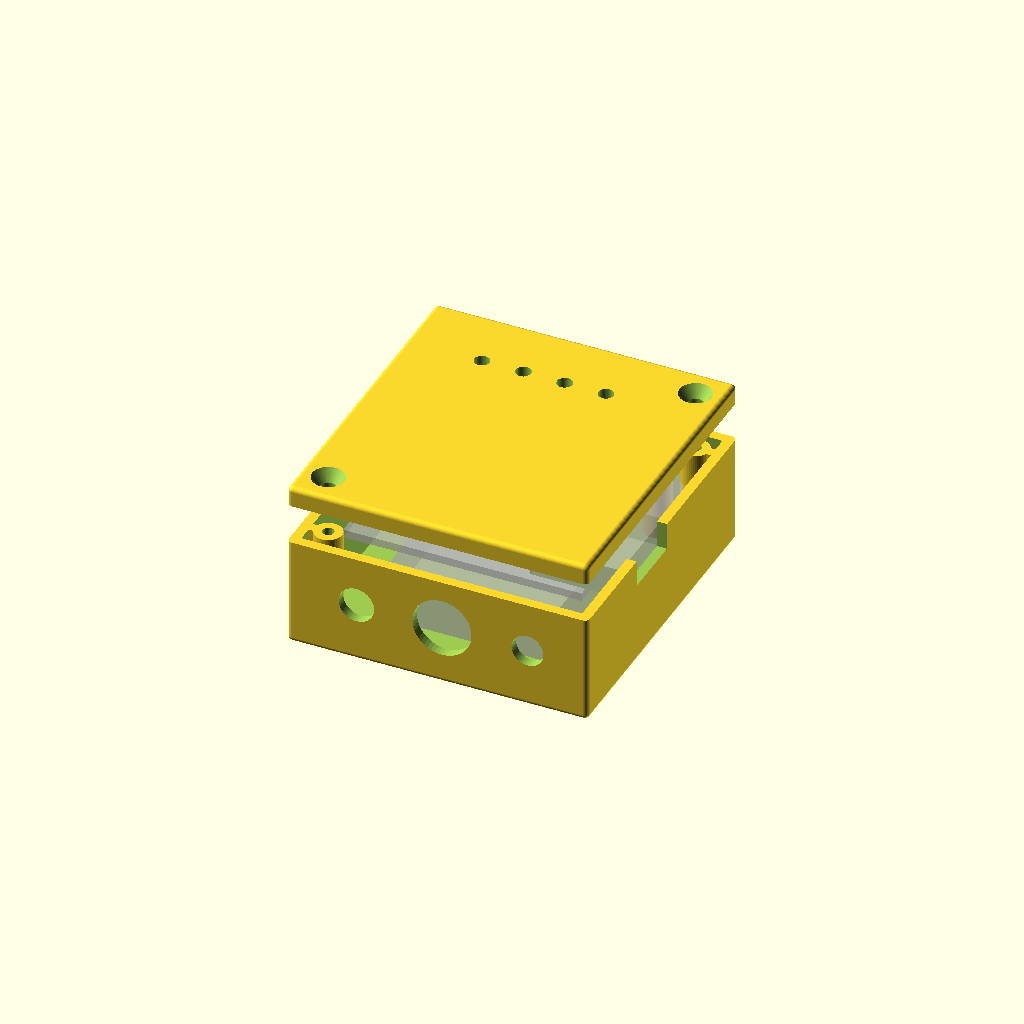
Cell 1 — every parameter at its default value.
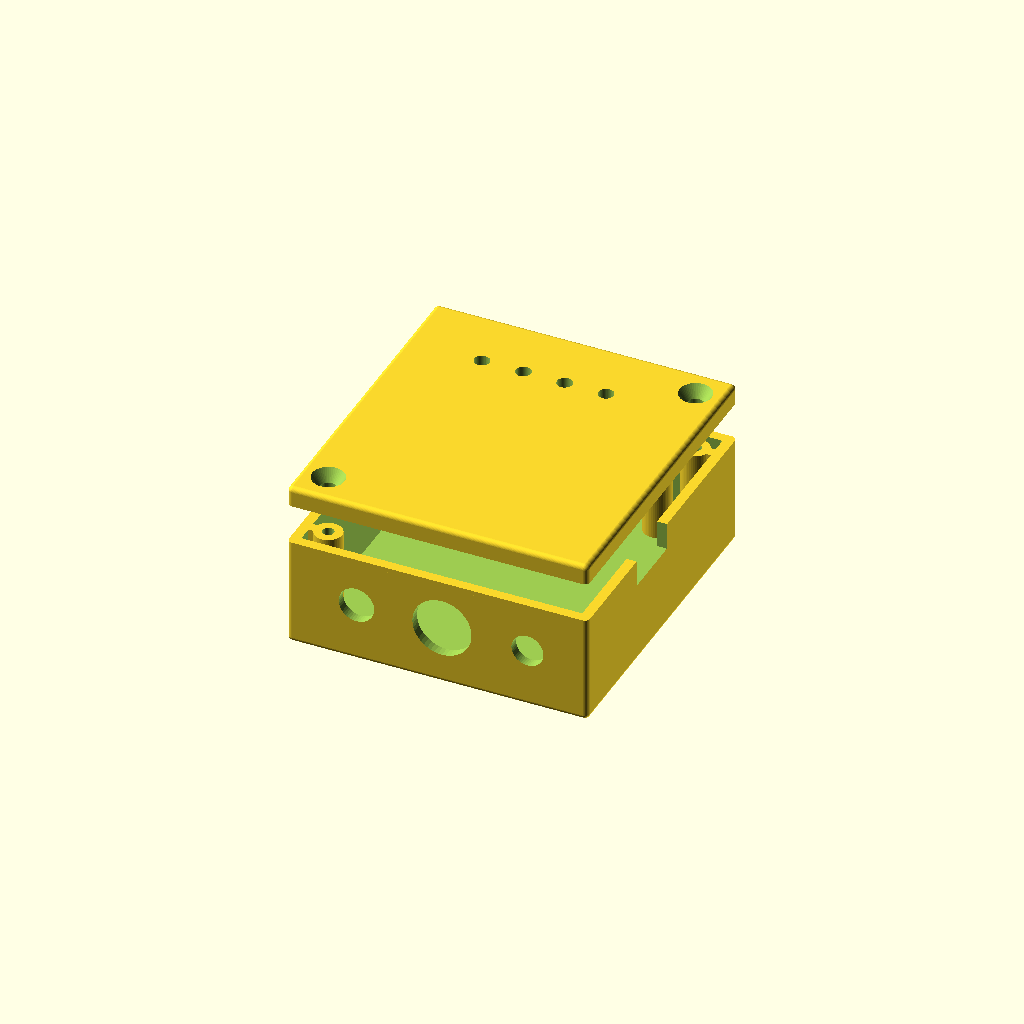
Cell 2: the same model with show_reference_parts = false.
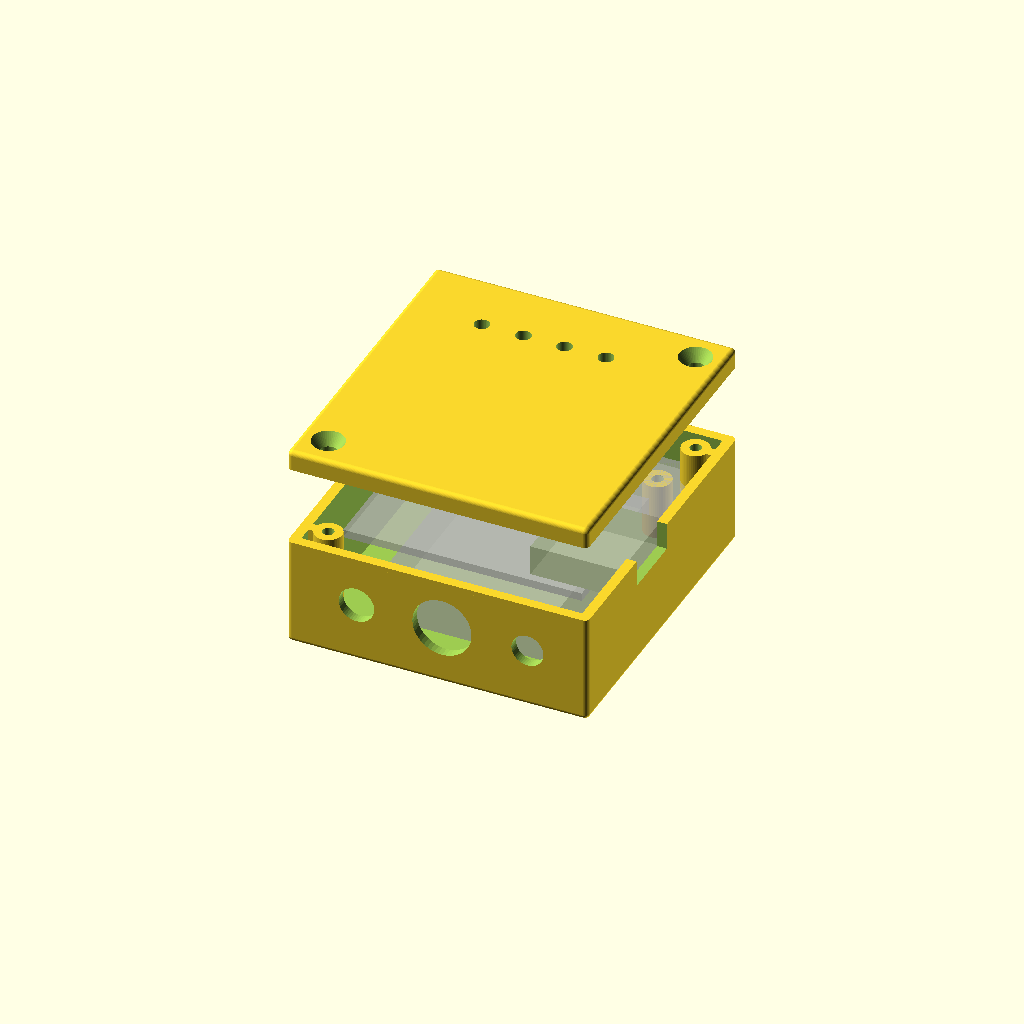
Cell 3: exploded_gap = 16 (everything else at default).
One fixed orthographic camera (rotation 55°, 0°, 25°; colour scheme Cornfield) for every cell.
The OpenSCAD source (3D_Printing/Electronics_Enclosure/OpenSCAD_Source/vCR_glove_enclosure.scad):
/*
Vibrotactile CR Glove Electronics Enclosure
Version: v10
Units: mm

User coordinate system for all supplied plan-view dimensions:
  origin = upper-left outside corner of box
  X = left to right
  Y = upper/back edge toward lower/front edge
  Z = outside bottom upward

OpenSCAD uses Y upward in top view.  The script converts user Y coordinates
internally with: Y_scad = Box_length - Y_user.

STL export:
  Set output_part to "box" or "top", render (F6), then export STL.
  "assembly" and "exploded" are intended for visual review.
*/

// -------------------------
// Display / export controls
// -------------------------
output_part = "exploded";   // "box", "top", "assembly", "exploded"
show_reference_parts = true;
exploded_gap = 8;

$fn = 48;
eps = 0.05;

// -------------------------
// PCB independent dimensions
// -------------------------
PCB_width       = 54.6;
PCB_length      = 45.2;
PCB_cor_width   = 7.0;
PCB_cor_length  = 8.0;

PCB_h1C_X       = 4.5;
PCB_h1C_Y       = 4.5;
PCB_h2C_X       = 43.73;
PCB_h2C_Y       = 4.5;

PCB_USBC_Y      = 34.55;
PCB_LED_X       = 11.75;
PCB_LED_Y       = 11.0;

PCB_t           = 1.61;
PCB_xiao_t      = 6.1;
PCB_usb_t       = 4.4;
PCB_conn_t      = 5.0;

// -------------------------
// Box independent dimensions
// -------------------------
Box_width           = 60.0;
Box_length          = 64.0;
Box_wall_thickness  = 2.0;
Box_fillet_radius   = 1.0;

Box_conn_slot_width = 32.0;
Box_usb_slot_width  = 13.0;

Box_post_d          = 5.5;
Box_post_tap        = 2.25;
Box_post_hole_depth = 8.0;

// Vertical reinforcing ribs from each cover post to its nearest side wall.
// Post 1 connects to the +X wall; post 2 connects to the -X wall.
Box_post_fin_t      = 2.0;

Box_standoff_d      = 5.5;
Box_standoff_tap    = 2.25;  // approximately a 4-40 tap-drill diameter

Box_Switch_d        = 6.4;
Box_Button_d        = 11.8;
Box_Pot_d           = 7.1;

Box_potC_X          = 13.9;
Box_swC_X           = 48.0;


// Front panel embossed ON label
Box_On_text        = "ON";
Box_OnC_X          = (Box_width + (Box_swC_X + Box_Switch_d/2))/2;
Box_OnC_Y          = Box_length;
Box_On_size        = 3.5;
Box_On_depth       = 0.5;
Box_On_font        = "Arial:style=Bold";

// -------------------------
// Top independent dimensions
// -------------------------
Top_thickness       = 4.0;
Top_post_d          = 3.3;
Top_LED_hole_d      = 3.05;
Top_LED_pitch       = 8.25;
Top_gap             = 1.0;

// Independent flat-head countersink depth.
// The taper is defined by Top_post_d, Top_counter_d, and Top_counter_depth.
Top_counter_d     = 6.5;
Top_counter_depth = 2.4;

// 3 mm LED package geometry.
// If the top is thicker than the straight cylindrical LED body,
// a bottom-side recess is automatically added around each LED hole.
LED_cyl_z           = 3.3;
LED_base_dia        = 3.7;
LED_recess_z        = max(0, Top_thickness - LED_cyl_z);

// Radius removed from the upper perimeter of the top plate.
// The underside remains flat and full size for mating to the box.
Top_edge_radius     = 1.0;

// -------------------------
// Battery independent dimensions
// -------------------------
Battery_t           = 8.0;
Battery_tape_t      = 1.0;
Battery_PCB_gap     = 2.2;

// Reference-only battery plan dimensions; edit when known.
Battery_width       = 34.0;
Battery_length      = 44.0;

// Convert a user-coordinate Y center (measured down from the upper edge)
// to the native OpenSCAD Y coordinate.
function user_y_to_scad(y_user) = Box_length - y_user;

// -------------------------
// Derived dimensions
// -------------------------
Box_inner_depth = Battery_tape_t
                + Battery_t
                + Battery_PCB_gap
                + PCB_t
                + PCB_xiao_t
                + Top_gap;

// Box shell height is independent of the removable top thickness.
// It consists of the bottom wall plus the required clear internal depth.
Box_shell_height = Box_wall_thickness + Box_inner_depth;

// Overall assembled enclosure depth includes the separate top.
Box_depth = Box_shell_height + Top_thickness;

Box_inner_width  = Box_width  - 2*Box_wall_thickness;
Box_inner_length = Box_length - 2*Box_wall_thickness;
Box_inner_corner_radius = max(0.5, Box_fillet_radius - Box_wall_thickness);

Box_PCB_dx = Box_width - PCB_width - Box_wall_thickness;
Box_PCB_dy = Box_wall_thickness;

Box_post1C_X = Box_PCB_dx + PCB_width - PCB_cor_width/2;
Box_post1C_Y = Box_PCB_dy + PCB_cor_length/2;
Box_post2C_X = Box_width - Box_post1C_X;
Box_post2C_Y = Box_length - Box_post1C_Y;
Box_post_height = Box_inner_depth;

Box_stand1C_X = PCB_h1C_X + Box_PCB_dx;
Box_stand1C_Y = PCB_h1C_Y + Box_PCB_dy;
Box_stand2C_X = PCB_h2C_X + Box_PCB_dx;
Box_stand2C_Y = PCB_h2C_Y + Box_PCB_dy;
Box_stand_height = Battery_tape_t + Battery_t + Battery_PCB_gap;

Box_conn_slotC_X = (PCB_h2C_X + PCB_h1C_X)/2 + Box_PCB_dx;
Box_conn_slotC_Y = Box_wall_thickness/2;
Box_conn_slot_depth = Top_gap + PCB_conn_t + PCB_t;

Box_usb_slotC_X = Box_width - Box_wall_thickness/2;
Box_usb_slotC_Y = PCB_USBC_Y + Box_PCB_dy;
Box_usb_slot_depth = Top_gap + PCB_usb_t;

Box_button_X = (Box_potC_X + Box_swC_X)/2;
Box_crtlC_Z = Box_inner_depth/2 + Box_wall_thickness;

Top_LED1C_X = PCB_LED_X + Box_PCB_dx;
Top_LED2C_X = Top_LED1C_X + Top_LED_pitch;
Top_LED3C_X = Top_LED2C_X + Top_LED_pitch;
Top_LED4C_X = Top_LED3C_X + Top_LED_pitch;
Top_LEDC_Y = PCB_LED_Y + Box_PCB_dy;

PCB_bottom_Z = Box_wall_thickness + Box_stand_height;
PCB_top_Z = PCB_bottom_Z + PCB_t;

// Native OpenSCAD Y coordinates derived from the user's upper-left origin.
PCB_scad_y = Box_length - Box_PCB_dy - PCB_length;

Box_post1C_Y_scad = user_y_to_scad(Box_post1C_Y);
Box_post2C_Y_scad = user_y_to_scad(Box_post2C_Y);

Box_stand1C_Y_scad = user_y_to_scad(Box_stand1C_Y);
Box_stand2C_Y_scad = user_y_to_scad(Box_stand2C_Y);

Box_conn_slotC_Y_scad = user_y_to_scad(Box_conn_slotC_Y);
Box_usb_slotC_Y_scad = user_y_to_scad(Box_usb_slotC_Y);

Top_LEDC_Y_scad = user_y_to_scad(Top_LEDC_Y);
Box_OnC_Y_scad = user_y_to_scad(Box_OnC_Y);

// -------------------------
// Utility geometry
// -------------------------

module rounded_cuboid(size=[10,10,10], r=1) {
    assert(min(size) >= 2*r,
        "rounded_cuboid radius is too large for the requested size");
    minkowski() {
        translate([r, r, r])
            cube([size[0]-2*r, size[1]-2*r, size[2]-2*r]);
        sphere(r=r);
    }
}

module rounded_xy_prism(size=[10,10,10], r=1) {
    // Exact overall X-Y size: 0..size[0] and 0..size[1].
    // The translation is essential because offset() expands in all directions.
    linear_extrude(height=size[2])
        offset(r=r)
            translate([r,r])
                square([size[0]-2*r, size[1]-2*r]);
}

module box_outer_with_square_top(size=[10,10,10], r=1) {
    // Rounded bottom and vertical outside edges, but a square upper perimeter
    // for full contact with the flat underside of the cover.
    union() {
        rounded_cuboid(size, r);
        translate([0,0,r])
            rounded_xy_prism([size[0], size[1], size[2]-r], r);
    }
}


module top_plate_with_upper_edge_fillet(size=[10,10,2], r=1) {
    /*
    Produces a plate with:
      - a flat, full-size lower mating surface;
      - vertical sides over the lower portion;
      - a convex fillet around the entire upper perimeter.

    Construction:
      A fully rounded cuboid is shifted downward by r so its lower fillet
      finishes exactly at Z=0.  Cropping it to Z=0..size[2] retains only
      the upper edge fillet.
    */
    assert(r > 0, "Top edge fillet radius must be greater than zero");
    assert(size[2] >= r,
        "Top thickness must be at least as large as Top_edge_radius");

    intersection() {
        translate([0,0,-r])
            rounded_cuboid(
                [size[0], size[1], size[2] + r],
                r
            );

        cube(size);
    }
}



module box_on_label_cut()
{
    /*
    Recessed front-wall lettering.

    Box_OnC_Y uses the user's upper-left drawing coordinates.
    Box_OnC_Y = Box_length converts to native OpenSCAD Y = 0,
    which is the front wall.

    The text cutter starts Box_On_depth inside the front wall and
    extrudes outward through the surface.  The additional eps avoids
    a coincident cutter/part surface during the Boolean subtraction.
    */
    translate([
        Box_OnC_X,
        Box_OnC_Y_scad + Box_On_depth,
        Box_crtlC_Z
    ])
        rotate([90,0,0])
            linear_extrude(height=Box_On_depth + eps)
                text(Box_On_text,
                     size=Box_On_size,
                     font=Box_On_font,
                     halign="center",
                     valign="center");
}

module post_fin_to_x_wall(post_x, post_y, direction=1) {
    /*
    Full-height vertical reinforcing rib.

    direction = +1: rib extends from the post center toward the +X wall.
    direction = -1: rib extends from the -X wall toward the post center.

    The rib overlaps the cylindrical post and the side wall so the exported
    part is one continuous solid.
    */
    inner_left_x  = Box_wall_thickness;
    inner_right_x = Box_width - Box_wall_thickness;

    if (direction > 0) {
        translate([
            post_x,
            post_y - Box_post_fin_t/2,
            Box_wall_thickness
        ])
            cube([
                inner_right_x - post_x + eps,
                Box_post_fin_t,
                Box_post_height
            ]);
    }
    else {
        translate([
            inner_left_x - eps,
            post_y - Box_post_fin_t/2,
            Box_wall_thickness
        ])
            cube([
                post_x - inner_left_x + eps,
                Box_post_fin_t,
                Box_post_height
            ]);
    }
}

module vertical_tapped_hole(x, y, z_top, depth, d) {
    translate([x, y, z_top-depth])
        cylinder(h=depth+eps, d=d);
}

module front_control_hole(x, z, d) {
    // Front wall is Y=0 in native OpenSCAD coordinates.
    // Start well outside the enclosure and cut through the complete wall.
    translate([x, -1.0, z])
        rotate([-90,0,0])
            cylinder(h=Box_wall_thickness+2.0, d=d);
}

module top_fastener_hole(x, y) {
    translate([x, y, -eps])
        cylinder(h=Top_thickness+2*eps, d=Top_post_d);

    translate([x, y, Top_thickness-Top_counter_depth])
        cylinder(
            h=Top_counter_depth+eps,
            d1=Top_post_d,
            d2=Top_counter_d
        );
}

// -------------------------
// Bottom shell
// -------------------------

module enclosure_box() {
    difference() {
        union() {
            difference() {
                box_outer_with_square_top(
                    [Box_width, Box_length, Box_shell_height],
                    Box_fillet_radius
                );

                // Open-top inner cavity.
                translate([
                    Box_wall_thickness,
                    Box_wall_thickness,
                    Box_wall_thickness
                ])
                    rounded_xy_prism(
                        [
                            Box_inner_width,
                            Box_inner_length,
                            Box_shell_height
                        ],
                        Box_inner_corner_radius
                    );

                // Rear JST opening, open at the upper rim.
                translate([
                    Box_conn_slotC_X - Box_conn_slot_width/2,
                    Box_length - Box_wall_thickness - eps,
                    Box_shell_height - Box_conn_slot_depth
                ])
                    cube([
                        Box_conn_slot_width,
                        Box_wall_thickness + 2*eps,
                        Box_conn_slot_depth + eps
                    ]);

                // Right-side USB-C opening, open at the upper rim.
                translate([
                    Box_width - Box_wall_thickness - 1.0,
                    Box_usb_slotC_Y_scad - Box_usb_slot_width/2,
                    Box_shell_height - Box_usb_slot_depth
                ])
                    cube([
                        Box_wall_thickness + 2.0 + 2*eps,
                        Box_usb_slot_width,
                        Box_usb_slot_depth + eps
                    ]);

                // Front controls.
                front_control_hole(Box_potC_X,   Box_crtlC_Z, Box_Pot_d);
                front_control_hole(Box_button_X, Box_crtlC_Z, Box_Button_d);
                front_control_hole(Box_swC_X,    Box_crtlC_Z, Box_Switch_d);
            }

            // Diagonal full-height cover posts.
            translate([Box_post1C_X, Box_post1C_Y_scad, Box_wall_thickness])
                cylinder(h=Box_post_height, d=Box_post_d);

            translate([Box_post2C_X, Box_post2C_Y_scad, Box_wall_thickness])
                cylinder(h=Box_post_height, d=Box_post_d);

            // Full-height reinforcing fins to the nearest side walls.
            post_fin_to_x_wall(
                Box_post1C_X,
                Box_post1C_Y_scad,
                +1
            );

            post_fin_to_x_wall(
                Box_post2C_X,
                Box_post2C_Y_scad,
                -1
            );

            // PCB standoffs.
            translate([Box_stand1C_X, Box_stand1C_Y_scad, Box_wall_thickness])
                cylinder(h=Box_stand_height, d=Box_standoff_d);

            translate([Box_stand2C_X, Box_stand2C_Y_scad, Box_wall_thickness])
                cylinder(h=Box_stand_height, d=Box_standoff_d);
        }

        // Blind tapped holes in cover posts.
        vertical_tapped_hole(
            Box_post1C_X, Box_post1C_Y_scad,
            Box_shell_height, Box_post_hole_depth, Box_post_tap
        );
        vertical_tapped_hole(
            Box_post2C_X, Box_post2C_Y_scad,
            Box_shell_height, Box_post_hole_depth, Box_post_tap
        );

        // PCB standoff tap holes; floor remains intact.
        translate([
            Box_stand1C_X,
            Box_stand1C_Y_scad,
            Box_wall_thickness-eps
        ])
            cylinder(h=Box_stand_height+2*eps, d=Box_standoff_tap);

        translate([
            Box_stand2C_X,
            Box_stand2C_Y_scad,
            Box_wall_thickness-eps
        ])
            cylinder(h=Box_stand_height+2*eps, d=Box_standoff_tap);

        // Recessed front-panel ON lettering.
        //box_on_label_cut();
    }
}

// -------------------------
// Top cover
// -------------------------

module enclosure_top() {
    difference() {
        // Flat full-size underside with a 1 mm fillet removed from
        // the entire upper perimeter edge.
        top_plate_with_upper_edge_fillet(
            [Box_width, Box_length, Top_thickness],
            Top_edge_radius
        );

        top_fastener_hole(Box_post1C_X, Box_post1C_Y_scad);
        top_fastener_hole(Box_post2C_X, Box_post2C_Y_scad);

        for (x = [
            Top_LED1C_X,
            Top_LED2C_X,
            Top_LED3C_X,
            Top_LED4C_X
        ]) {
            // Through hole for the 3 mm LED cylindrical body.
            translate([x, Top_LEDC_Y_scad, -eps])
                cylinder(h=Top_thickness+2*eps, d=Top_LED_hole_d);

            // Bottom-side counterbore for the wider LED base/flange.
            // This exists only when Top_thickness > LED_cyl_z.
            if (LED_recess_z > 0)
                translate([x, Top_LEDC_Y_scad, -eps])
                    cylinder(h=LED_recess_z+eps, d=LED_base_dia);
        }
    }
}

// -------------------------
// Reference-only components
// -------------------------

module pcb_reference() {
    board_pts = [
        [0,0],
        [PCB_width-PCB_cor_width,0],
        [PCB_width-PCB_cor_width,PCB_cor_length],
        [PCB_width,PCB_cor_length],
        [PCB_width,PCB_length],
        [0,PCB_length]
    ];

    %translate([Box_PCB_dx, PCB_scad_y, PCB_bottom_Z])
        linear_extrude(height=PCB_t)
            polygon(board_pts);

    %translate([
        Box_PCB_dx + PCB_width - 18,
        user_y_to_scad(Box_PCB_dy + PCB_USBC_Y) - 9,
        PCB_top_Z
    ])
        cube([18,18,PCB_xiao_t]);
}

module battery_reference() {
    %translate([
        (Box_width-Battery_width)/2,
        (Box_length-Battery_length)/2,
        Box_wall_thickness + Battery_tape_t
    ])
        cube([Battery_width, Battery_length, Battery_t]);
}

module assembly(explode=0) {
    enclosure_box();

    translate([0,0,Box_shell_height+explode])
        enclosure_top();

    if (show_reference_parts) {
        pcb_reference();
        battery_reference();
    }
}

// -------------------------
// Output selector
// -------------------------

if (output_part == "box") {
    enclosure_box();
}
else if (output_part == "top") {
    enclosure_top();
}
else if (output_part == "exploded") {
    assembly(exploded_gap);
}
else {
    assembly(0);
}

// -------------------------
// Console checks
// -------------------------
echo("Box_inner_depth =", Box_inner_depth);
echo("Box_shell_height =", Box_shell_height);
echo("Top_thickness =", Top_thickness);
echo("LED_recess_z =", LED_recess_z);
echo("Box_depth assembled =", Box_depth);
echo("PCB bottom Z =", PCB_bottom_Z);
echo("PCB top Z =", PCB_top_Z);
echo("Cover post 1 user XY =", [Box_post1C_X, Box_post1C_Y]);
echo("Cover post 1 SCAD XY =", [Box_post1C_X, Box_post1C_Y_scad]);
echo("Cover post 2 user XY =", [Box_post2C_X, Box_post2C_Y]);
echo("Cover post 2 SCAD XY =", [Box_post2C_X, Box_post2C_Y_scad]);
echo("PCB standoff 1 user XY =", [Box_stand1C_X, Box_stand1C_Y]);
echo("PCB standoff 2 user XY =", [Box_stand2C_X, Box_stand2C_Y]);
Customizer parameters (derived from the source; name, type, default, range or options):
output_part: string, default "exploded"
show_reference_parts: bool, default true
exploded_gap: number, default 8
eps: number, default 0.05
PCB_width: number, default 54.6
PCB_length: number, default 45.2
PCB_cor_width: number, default 7
PCB_cor_length: number, default 8
PCB_h1C_X: number, default 4.5
PCB_h1C_Y: number, default 4.5
PCB_h2C_X: number, default 43.73
PCB_h2C_Y: number, default 4.5
PCB_USBC_Y: number, default 34.55
PCB_LED_X: number, default 11.75
PCB_LED_Y: number, default 11
PCB_t: number, default 1.61
PCB_xiao_t: number, default 6.1
PCB_usb_t: number, default 4.4
PCB_conn_t: number, default 5
Box_width: number, default 60
Box_length: number, default 64
Box_wall_thickness: number, default 2
Box_fillet_radius: number, default 1
Box_conn_slot_width: number, default 32
Box_usb_slot_width: number, default 13
Box_post_d: number, default 5.5
Box_post_tap: number, default 2.25
Box_post_hole_depth: number, default 8
Box_post_fin_t: number, default 2
Box_standoff_d: number, default 5.5
Box_standoff_tap: number, default 2.25
Box_Switch_d: number, default 6.4
Box_Button_d: number, default 11.8
Box_Pot_d: number, default 7.1
Box_potC_X: number, default 13.9
Box_swC_X: number, default 48
Box_On_text: string, default "ON"
Box_On_size: number, default 3.5
Box_On_depth: number, default 0.5
Box_On_font: string, default "Arial:style=Bold"
Top_thickness: number, default 4
Top_post_d: number, default 3.3
Top_LED_hole_d: number, default 3.05
Top_LED_pitch: number, default 8.25
Top_gap: number, default 1
Top_counter_d: number, default 6.5
Top_counter_depth: number, default 2.4
LED_cyl_z: number, default 3.3
LED_base_dia: number, default 3.7
Top_edge_radius: number, default 1
Battery_t: number, default 8
Battery_tape_t: number, default 1
Battery_PCB_gap: number, default 2.2
Battery_width: number, default 34
Battery_length: number, default 44
